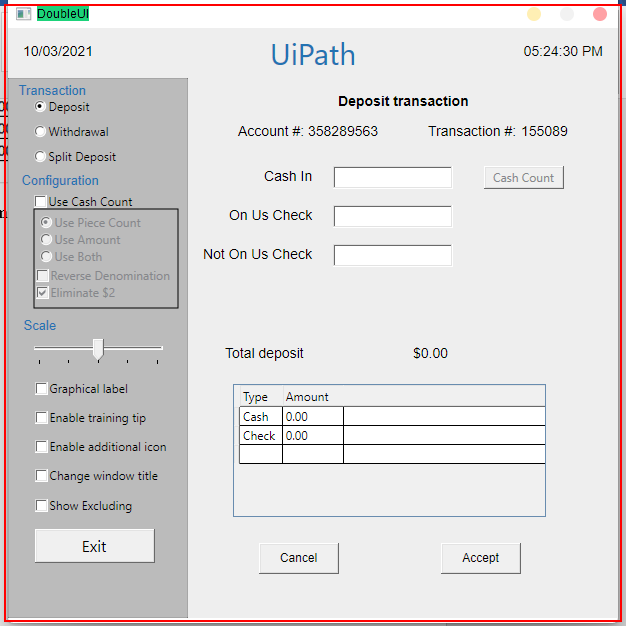
Task: All of the practicals according to index.
Workflow: DoubleUIAutomation

Step 1: Open 'doubleui.exe  DoubleUI' on the element in window 'DoubleUI' (doubleui.exe)

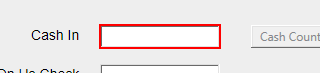
Step 2: type [CurrentRow(1).ToString] into 'cashintb'

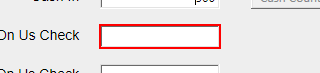
Step 3: type [CurrentRow(2).ToString] into 'onustb'

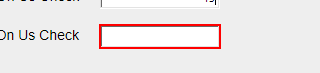
Step 4: type [CurrentRow(3).ToString] into 'notonustb'

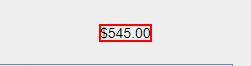
Step 5: get-text from the text

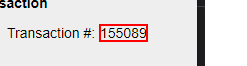
Step 6: get-text from 'transnrlabel'

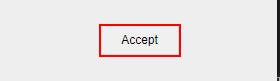
Step 7: click on the push button 'Accept'